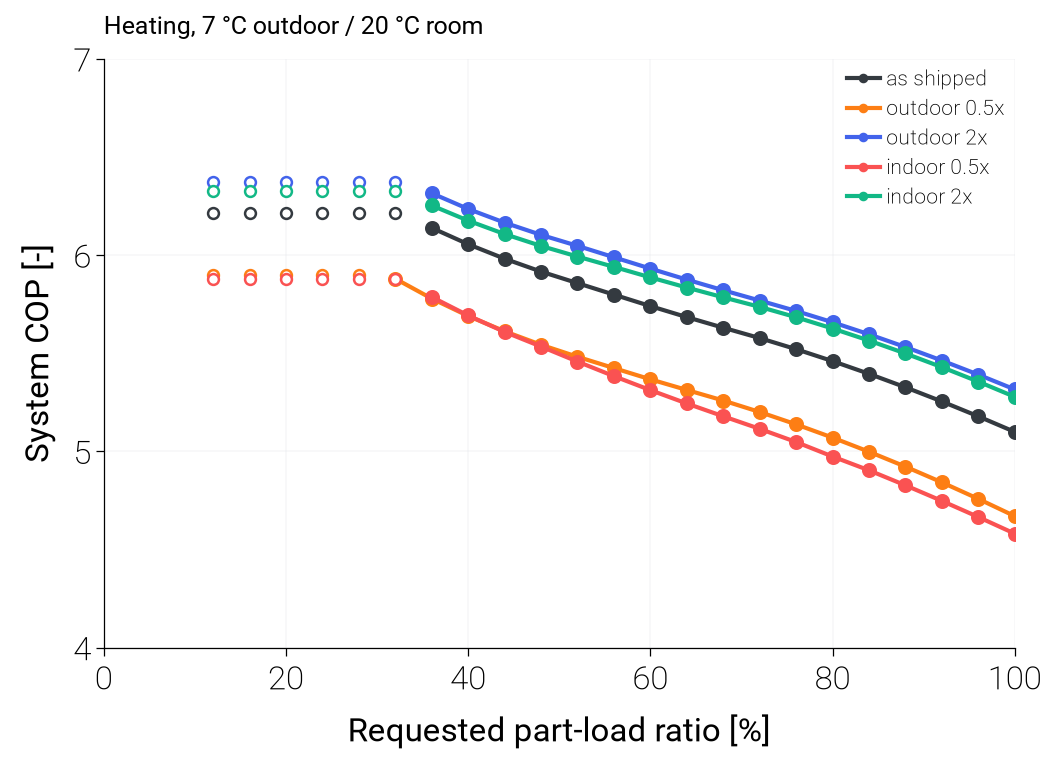

The file beside this chart, header and first rows:
variant, scale_ou, scale_iu, duty, plr_request, capacity_clamped, failure_reason, cop_sys, approach_evap_K, approach_cond_K, pr
joint_1, 1.0, 1.0, heating, 1.0, , none, 5.1, 7.605, 15.19, 2.759
joint_1, 1.0, 1.0, heating, 0.96, , none, 5.179, 7.49, 14.58, 2.707
joint_1, 1.0, 1.0, heating, 0.92, , none, 5.255, 7.36, 13.97, 2.655
joint_1, 1.0, 1.0, heating, 0.88, , none, 5.327, 7.184, 13.37, 2.6
joint_1, 1.0, 1.0, heating, 0.84, , none, 5.396, 7.058, 12.76, 2.549
joint_1, 1.0, 1.0, heating, 0.8, , none, 5.46, 6.886, 12.15, 2.496
joint_1, 1.0, 1.0, heating, 0.76, , none, 5.521, 6.688, 11.54, 2.442
joint_1, 1.0, 1.0, heating, 0.72, , none, 5.578, 6.506, 10.94, 2.391
joint_1, 1.0, 1.0, heating, 0.68, , none, 5.63, 6.28, 10.33, 2.336
joint_1, 1.0, 1.0, heating, 0.64, , none, 5.684, 6.042, 9.72, 2.283
joint_1, 1.0, 1.0, heating, 0.6, , none, 5.741, 5.79, 9.113, 2.229
joint_1, 1.0, 1.0, heating, 0.56, , none, 5.799, 5.539, 8.505, 2.176
joint_1, 1.0, 1.0, heating, 0.52, , none, 5.858, 5.28, 7.964, 2.128
joint_1, 1.0, 1.0, heating, 0.48, , none, 5.916, 5.017, 7.592, 2.09
joint_1, 1.0, 1.0, heating, 0.44, , none, 5.982, 4.747, 7.21, 2.052
joint_1, 1.0, 1.0, heating, 0.4, , none, 6.056, 4.471, 6.816, 2.013
joint_1, 1.0, 1.0, heating, 0.36, , none, 6.139, 4.188, 6.407, 1.973
joint_1, 1.0, 1.0, heating, 0.32, min, none, 6.217, 4.04, 6.062, 1.946
joint_1, 1.0, 1.0, heating, 0.28, min, none, 6.217, 4.04, 6.062, 1.946
joint_1, 1.0, 1.0, heating, 0.24, min, none, 6.217, 4.04, 6.062, 1.946
joint_1, 1.0, 1.0, heating, 0.2, min, none, 6.217, 4.04, 6.062, 1.946
joint_1, 1.0, 1.0, heating, 0.16, min, none, 6.217, 4.04, 6.062, 1.946
joint_1, 1.0, 1.0, heating, 0.12, min, none, 6.217, 4.04, 6.062, 1.946
ou_0.5_iu_1, 0.5, 1.0, heating, 1.0, , none, 4.67, 10.91, 15.19, 3.073
ou_0.5_iu_1, 0.5, 1.0, heating, 0.96, , none, 4.758, 10.76, 14.58, 3.012
ou_0.5_iu_1, 0.5, 1.0, heating, 0.92, , none, 4.843, 10.6, 13.97, 2.95
ou_0.5_iu_1, 0.5, 1.0, heating, 0.88, , none, 4.923, 10.41, 13.37, 2.887
ou_0.5_iu_1, 0.5, 1.0, heating, 0.84, , none, 4.999, 10.21, 12.76, 2.824
ou_0.5_iu_1, 0.5, 1.0, heating, 0.8, , none, 5.07, 9.975, 12.15, 2.759
ou_0.5_iu_1, 0.5, 1.0, heating, 0.76, , none, 5.138, 9.725, 11.54, 2.694
ou_0.5_iu_1, 0.5, 1.0, heating, 0.72, , none, 5.201, 9.445, 10.94, 2.628
ou_0.5_iu_1, 0.5, 1.0, heating, 0.68, , none, 5.259, 9.149, 10.33, 2.563
ou_0.5_iu_1, 0.5, 1.0, heating, 0.64, , none, 5.313, 8.82, 9.72, 2.496
ou_0.5_iu_1, 0.5, 1.0, heating, 0.6, , none, 5.368, 8.442, 9.113, 2.427
ou_0.5_iu_1, 0.5, 1.0, heating, 0.56, , none, 5.425, 8.059, 8.505, 2.359
ou_0.5_iu_1, 0.5, 1.0, heating, 0.52, , none, 5.482, 7.668, 8.025, 2.3
ou_0.5_iu_1, 0.5, 1.0, heating, 0.48, , none, 5.543, 7.267, 7.65, 2.249
ou_0.5_iu_1, 0.5, 1.0, heating, 0.44, , none, 5.612, 6.86, 7.264, 2.197
ou_0.5_iu_1, 0.5, 1.0, heating, 0.4, , none, 5.69, 6.444, 6.865, 2.145
ou_0.5_iu_1, 0.5, 1.0, heating, 0.36, , none, 5.779, 6.017, 6.452, 2.093
ou_0.5_iu_1, 0.5, 1.0, heating, 0.32, , none, 5.88, 5.577, 6.022, 2.041
ou_0.5_iu_1, 0.5, 1.0, heating, 0.28, min, none, 5.901, 5.641, 5.945, 2.041
ou_0.5_iu_1, 0.5, 1.0, heating, 0.24, min, none, 5.901, 5.641, 5.945, 2.041
ou_0.5_iu_1, 0.5, 1.0, heating, 0.2, min, none, 5.901, 5.641, 5.945, 2.041
ou_0.5_iu_1, 0.5, 1.0, heating, 0.16, min, none, 5.901, 5.641, 5.945, 2.041
ou_0.5_iu_1, 0.5, 1.0, heating, 0.12, min, none, 5.901, 5.641, 5.945, 2.041
ou_2_iu_1, 2.0, 1.0, heating, 1.0, , none, 5.316, 5.961, 15.19, 2.618
ou_2_iu_1, 2.0, 1.0, heating, 0.96, , none, 5.391, 5.871, 14.58, 2.571
ou_2_iu_1, 2.0, 1.0, heating, 0.92, , none, 5.463, 5.772, 13.97, 2.524
ou_2_iu_1, 2.0, 1.0, heating, 0.88, , none, 5.532, 5.661, 13.37, 2.476
ou_2_iu_1, 2.0, 1.0, heating, 0.84, , none, 5.597, 5.538, 12.76, 2.429
ou_2_iu_1, 2.0, 1.0, heating, 0.8, , none, 5.658, 5.411, 12.15, 2.382
ou_2_iu_1, 2.0, 1.0, heating, 0.76, , none, 5.716, 5.27, 11.54, 2.335
ou_2_iu_1, 2.0, 1.0, heating, 0.72, , none, 5.769, 5.12, 10.94, 2.288
ou_2_iu_1, 2.0, 1.0, heating, 0.68, , none, 5.821, 4.937, 10.33, 2.239
ou_2_iu_1, 2.0, 1.0, heating, 0.64, , none, 5.876, 4.712, 9.721, 2.189
ou_2_iu_1, 2.0, 1.0, heating, 0.6, , none, 5.932, 4.596, 9.113, 2.146
ou_2_iu_1, 2.0, 1.0, heating, 0.56, , none, 5.99, 4.376, 8.505, 2.098
ou_2_iu_1, 2.0, 1.0, heating, 0.52, , none, 6.048, 4.186, 7.93, 2.054
ou_2_iu_1, 2.0, 1.0, heating, 0.48, , none, 6.104, 3.988, 7.562, 2.022
... 55 more rows
